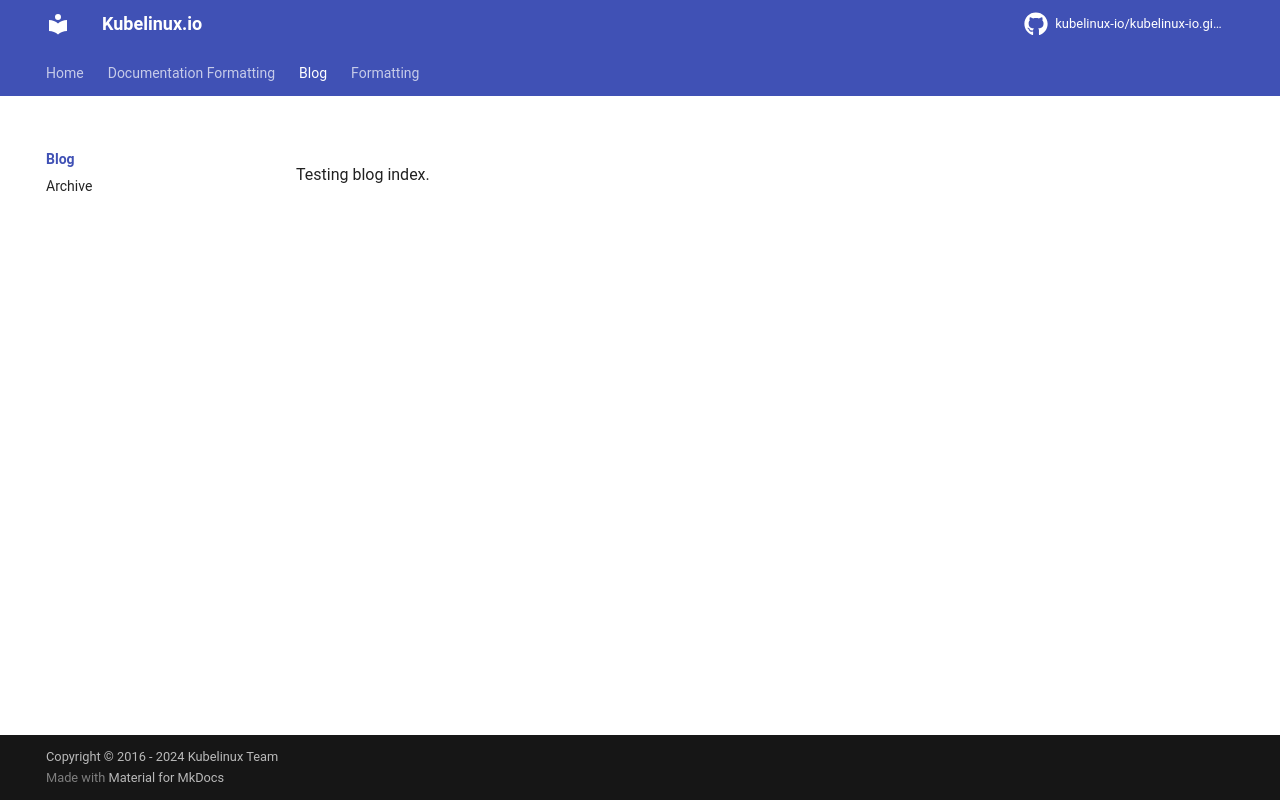

repository: kubelinux-io/kubelinux-io.github.io · page: blog/index.html · generator: mkdocs

Testing blog index.
